Run: headless pygame with SDL's dummy video driver; simulated clock (each Clock.tick advances the game by its frame time, no real sleeping); random seed 0; keys injected as events and as key.get_pressed() state; no mouse input.
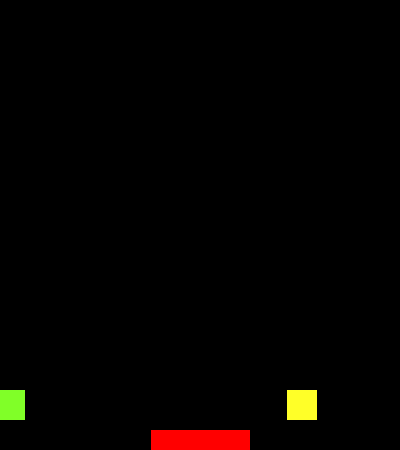
Frame 1 of 3 · flips 1–60 · no input
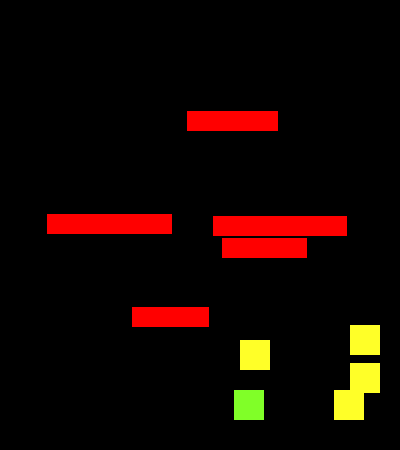
Frame 2 of 3 · flips 61–180 · tapped SPACE, RETURN · held RIGHT (→), D
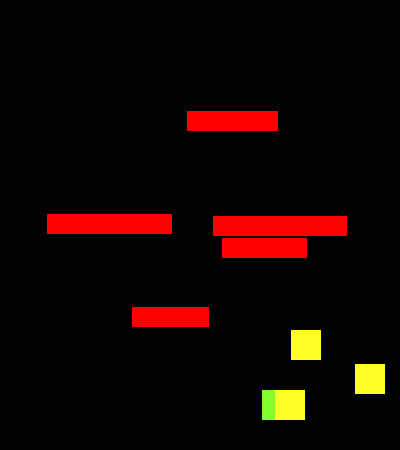
Frame 3 of 3 · flips 181–300 · held DOWN (↓), S (game ended)

The pygame program that drew these frames:

import pygame
from pygame.locals import *
import sys
import random

# Initialize Pygame
pygame.init()
vec = pygame.math.Vector2  # 2D vector for position, velocity, etc.

# Game constants
HEIGHT = 450
WIDTH = 400
ACC = 0.5        # Acceleration
FRIC = -0.12     # Friction
FPS = 60         # Frames per second
JUMP_VELOCITY = -10  # Jump force (negative because we move up)

# Set up the clock
FramePerSec = pygame.time.Clock()

# Create the display window
displaysurface = pygame.display.set_mode((WIDTH, HEIGHT))
pygame.display.set_caption("Platformer Game")


class Player(pygame.sprite.Sprite):
    def __init__(self):
        super().__init__()
        self.surf = pygame.Surface((30, 30))
        self.surf.fill((128, 255, 40))  # Green color for the player
        self.rect = self.surf.get_rect()

        # Position, velocity, and acceleration
        self.pos = vec(10, 385)
        self.vel = vec(0, 0)
        self.acc = vec(0, 0)

        # State to handle grace period
        self.grace_period = 0

    def move(self):
        self.acc = vec(0, 0.5)  # Gravity effect

        # Get the pressed keys
        pressed_keys = pygame.key.get_pressed()

        # Movement controls
        if pressed_keys[K_LEFT]:
            self.acc.x = -ACC
        if pressed_keys[K_RIGHT]:
            self.acc.x = ACC
        if pressed_keys[K_SPACE] and self.pos.y == HEIGHT - self.rect.height:  # Check if on the ground
            self.vel.y = JUMP_VELOCITY

        # Apply friction to horizontal movement
        self.acc.x += self.vel.x * FRIC

        # Update velocity and position based on acceleration
        self.vel += self.acc
        self.pos += self.vel + 0.5 * self.acc  # Simplified physics equation

        # If in grace period, don't check for boundary collision or game over
        if self.grace_period > 0:
            self.grace_period -= 1  # Countdown to end grace period

        # Check for left and right screen boundaries, teleport if at boundary
        if self.pos.x >= WIDTH - self.rect.width:  # Right boundary
            if self.grace_period <= 0:
                self.teleport_to_random_room()

        if self.pos.x <= 0:  # Left boundary
            if self.grace_period <= 0:
                self.teleport_to_random_room()

        # Ensure the player doesn't go below the platform
        if self.pos.y > HEIGHT - self.rect.height:  # Bottom boundary
            self.pos.y = HEIGHT - self.rect.height
            self.vel.y = 0  # Stop falling when on the ground

        # Update the rect object for drawing the player
        self.rect.midbottom = self.pos

    def teleport_to_random_room(self):
        """Teleports the player to a random location and creates new platforms and enemies."""
        new_x = random.randint(0, WIDTH - self.rect.width)  # Random horizontal position
        self.pos.x = new_x  # Teleport the player to a random x-coordinate
        self.pos.y = HEIGHT - self.rect.height  # Keep the y-coordinate at the bottom

        # Reset the grace period
        self.grace_period = 60  # Give the player 1 second of immunity

        # Clear the previous platforms and enemies and generate new ones
        generate_platforms_and_enemies()


class Enemy(pygame.sprite.Sprite):
    def __init__(self):
        super().__init__()
        self.surf = pygame.Surface((30, 30))
        self.surf.fill((255, 255, 40))  # Yellow color for the enemy
        self.rect = self.surf.get_rect()

        # Random initial position for the enemy
        self.pos = vec(random.randint(50, WIDTH - 50), random.randint(100, HEIGHT - 50))
        self.vel = vec(0, 0)
        self.acc = vec(0, 0)

        # Movement direction (1 for right, -1 for left)
        self.direction = 1

    def move(self):
        self.acc = vec(0, 0.5)  # Gravity effect

        # Automatic movement logic (left and right)
        self.acc.x = ACC * self.direction  # Move in the current direction

        # Jumping logic: make the enemy jump at random intervals
        if self.pos.y == HEIGHT - self.rect.height and random.random() < 0.01:  # Small chance to jump
            self.vel.y = JUMP_VELOCITY

        # Apply friction to horizontal movement
        self.acc.x += self.vel.x * FRIC

        # Update velocity and position based on acceleration
        self.vel += self.acc
        self.pos += self.vel + 0.5 * self.acc  # Simplified physics equation

        # Ensure the enemy stays within the screen bounds
        if self.pos.x > WIDTH - self.rect.width:  # Right boundary
            self.pos.x = WIDTH - self.rect.width
            self.direction = -1  # Reverse direction to move left
        if self.pos.x < 0:  # Left boundary
            self.pos.x = 0
            self.direction = 1  # Reverse direction to move right

        # Ensure the enemy doesn't go below the platform
        if self.pos.y > HEIGHT - self.rect.height:  # Bottom boundary
            self.pos.y = HEIGHT - self.rect.height
            self.vel.y = 0  # Stop falling when on the ground

        # Update the rect object for drawing the enemy
        self.rect.midbottom = self.pos


class Platform(pygame.sprite.Sprite):
    def __init__(self, x, y):
        super().__init__()
        self.surf = pygame.Surface((random.randint(50, 150), 20))  # Random platform width
        self.surf.fill("red")  # Red color for the platform
        self.rect = self.surf.get_rect(center=(x, y))


# Create the platform, player, and enemy instances
PT1 = Platform(WIDTH / 2, HEIGHT - 10)
P1 = Player()
E1 = Enemy()

# Create sprite groups for easy management
all_sprites = pygame.sprite.Group()
all_sprites.add(PT1)
all_sprites.add(P1)
all_sprites.add(E1)

# Function to generate random platforms and enemies
def generate_platforms_and_enemies():
    global all_sprites
    # Remove previous platforms and enemies
    for sprite in all_sprites:
        if isinstance(sprite, Platform) or isinstance(sprite, Enemy):
            sprite.kill()

    # Random number of platforms (between 3 and 5)
    num_platforms = random.randint(3, 5)
    platform_positions = []
    
    # Generate random platforms with enough space for the player to land
    for _ in range(num_platforms):
        x = random.randint(50, WIDTH - 50)
        y = random.randint(100, HEIGHT - 100)  # Avoid placing platforms too close to the edges
        platform_positions.append((x, y))
        new_platform = Platform(x, y)
        all_sprites.add(new_platform)

    # Random number of enemies (between 2 and 4)
    num_enemies = random.randint(2, 4)
    for _ in range(num_enemies):
        # Ensure enemies are placed on or above the platforms
        x = random.choice(platform_positions)[0]  # Position enemy on a platform
        y = random.randint(100, HEIGHT - 50)  # Slightly above the platform
        new_enemy = Enemy()
        new_enemy.pos = vec(x, y)
        all_sprites.add(new_enemy)


# Game loop
while True:
    for event in pygame.event.get():
        if event.type == QUIT:
            pygame.quit()
            sys.exit()

    # Move the player
    P1.move()

    # Move all enemies
    for enemy in all_sprites:
        if isinstance(enemy, Enemy):
            enemy.move()

    # Check for collisions between player and enemies, only if outside grace period
    if P1.grace_period <= 0:
        for enemy in all_sprites:
            if isinstance(enemy, Enemy):
                if pygame.sprite.collide_rect(P1, enemy):
                    print("Game Over!")
                    pygame.quit()
                    sys.exit()

    # Update the display
    displaysurface.fill((0, 0, 0))  # Clear the screen with black color

    # Draw all sprites
    for entity in all_sprites:
        displaysurface.blit(entity.surf, entity.rect)

    # Update the display window
    pygame.display.update()

    # Set the frame rate
    FramePerSec.tick(FPS)
